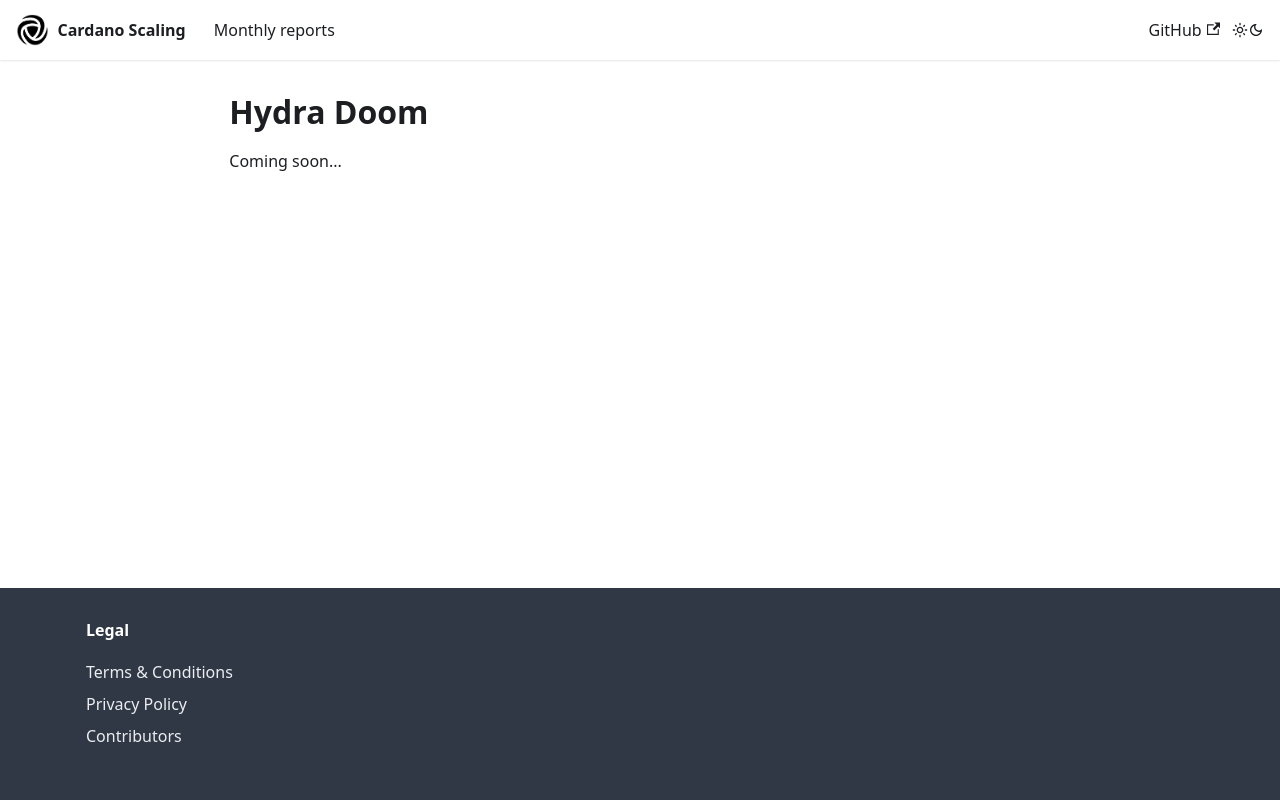

repository: cardano-scaling/website · page: doom/index.html · generator: docusaurus

# Hydra Doom

Coming soon...
